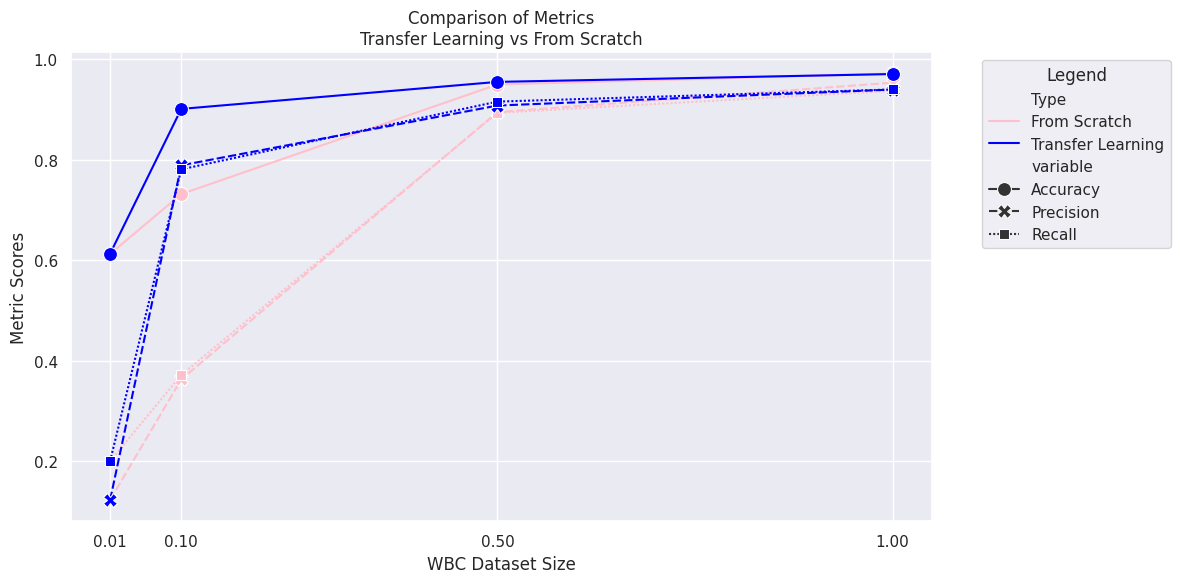

Write Python code to recreate this figure.
# Importing required libraries
import matplotlib.pyplot as plt
import pandas as pd
import seaborn as sns

# Given data
data = {
    "WBC_Datasize": [0.01, 0.1, 0.5, 1, 0.01, 0.1, 0.5, 1],
    "Accuracy": [0.61227, 0.73148, 0.94965, 0.97164, 0.61285, 0.90104, 0.95486, 0.97049],
    "Precision": [0.12252, 0.36244, 0.89466, 0.95332, 0.12257, 0.78875, 0.90775, 0.93961],
    "Recall": [0.19981, 0.37126, 0.89335, 0.93709, 0.2, 0.78074, 0.91559, 0.93979],
    "Type": ['From Scratch', 'From Scratch', 'From Scratch', 'From Scratch',
             'Transfer Learning', 'Transfer Learning', 'Transfer Learning', 'Transfer Learning']
}

# Converting data to DataFrame
df = pd.DataFrame(data)

# Setting the aesthetics to 'darkgrid'
sns.set(style="darkgrid")

# Initializing the figure
plt.figure(figsize=(12, 6))

# Defining a color mapping for 'Type'
color_mapping = {'From Scratch': 'pink', 'Transfer Learning': 'blue'}

# Creating the line plot with the specified changes
sns.lineplot(x="WBC_Datasize", y="value", hue="Type", style="variable", markers=True,
            markersize=10,
             palette=color_mapping,
             data=pd.melt(df, ['WBC_Datasize', 'Type'], ['Accuracy', 'Precision', 'Recall']))

# Update so x axes only shows 0.01, 0.1, 0.5, 1
plt.xticks([0.01, 0.1, 0.5, 1])


# Adding labels and title
plt.xlabel("WBC Dataset Size")
plt.ylabel("Metric Scores")
plt.title(f"Comparison of Metrics\nTransfer Learning vs From Scratch")



# Adjusting the legend
legend = plt.legend(title="Metrics and Type", bbox_to_anchor=(1.05, 1), loc='upper left')
legend.set_title("Legend")

# Displaying the plot
plt.tight_layout()
plt.show()
